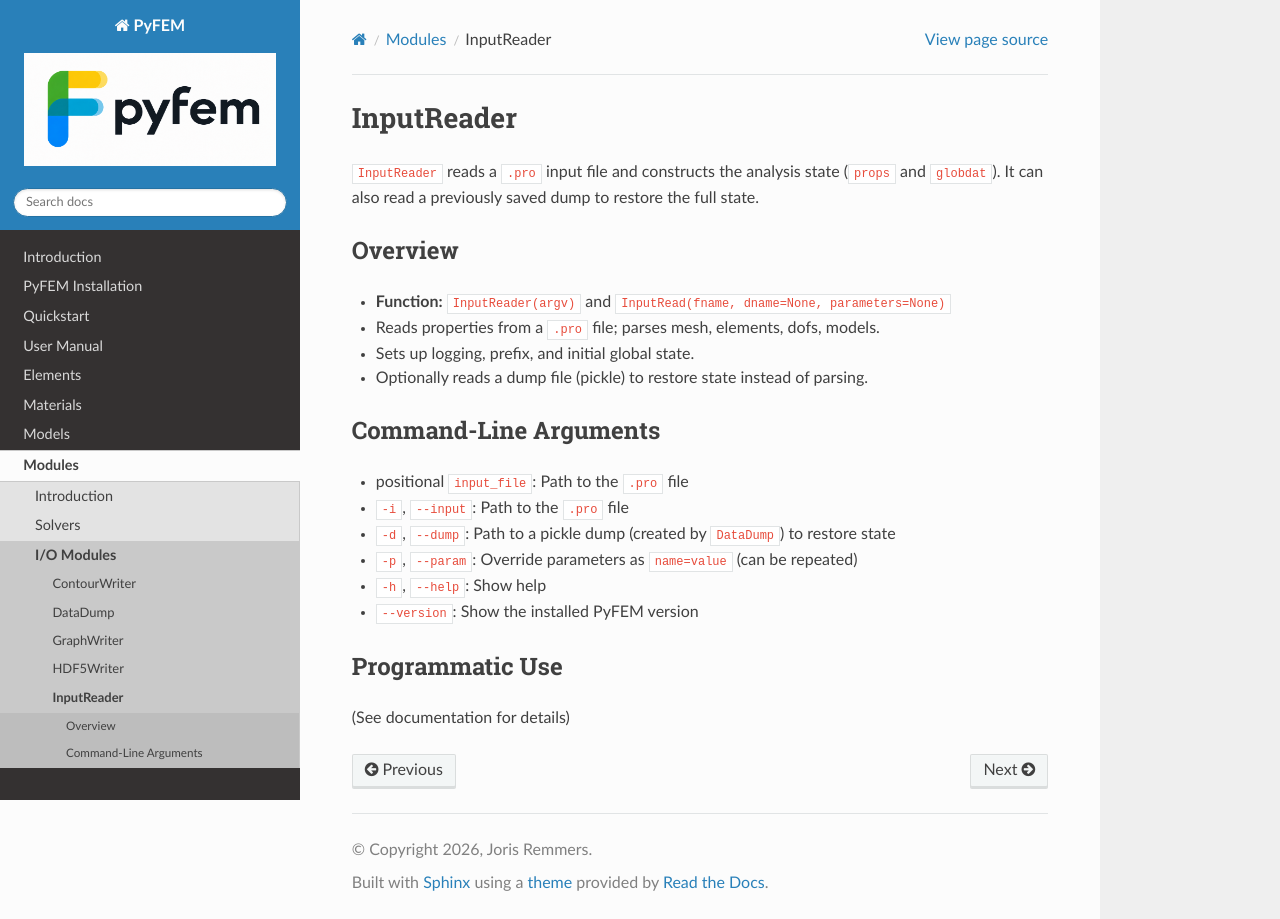

repository: jjcremmers/PyFEM · page: io/InputReader.html · generator: sphinx

# InputReader

`InputReader` reads a `.pro` input file and constructs the analysis state (`props` and `globdat`). It can also read a previously saved dump to restore the full state.

## Overview
- **Function:** `InputReader(argv)` and `InputRead(fname, dname=None, parameters=None)`
- Reads properties from a `.pro` file; parses mesh, elements, dofs, models.
- Sets up logging, prefix, and initial global state.
- Optionally reads a dump file (pickle) to restore state instead of parsing.

## Command-Line Arguments
- positional `input_file`: Path to the `.pro` file
- `-i`, `--input`: Path to the `.pro` file
- `-d`, `--dump`: Path to a pickle dump (created by `DataDump`) to restore state
- `-p`, `--param`: Override parameters as `name=value` (can be repeated)
- `-h`, `--help`: Show help
- `--version`: Show the installed PyFEM version

## Programmatic Use
(See documentation for details)
